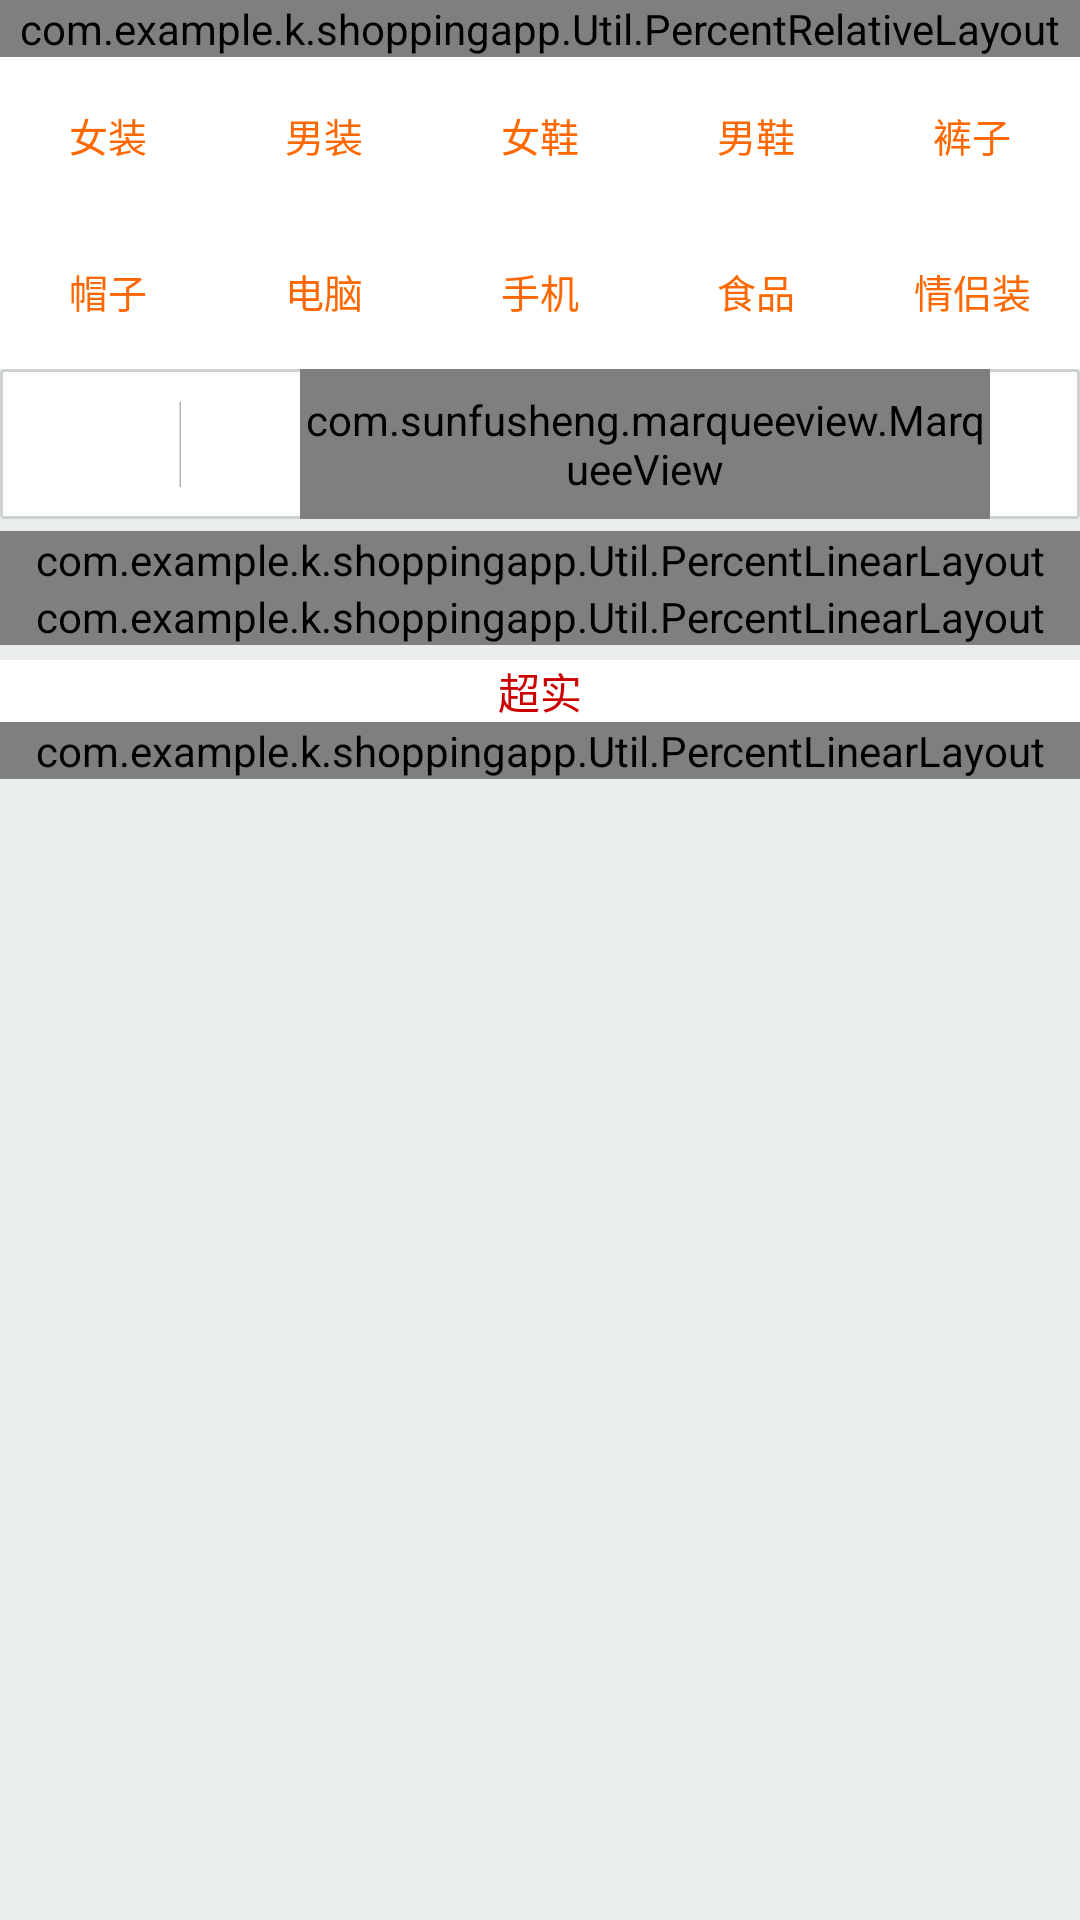

Android layout source for this screen:
<!-- AndroidManifest.xml: application theme AppTheme -->
<!-- res/layout/homepage_navigation_bar_layout.xml -->
<?xml version="1.0" encoding="utf-8"?>
<LinearLayout xmlns:android="http://schemas.android.com/apk/res/android"
    xmlns:app="http://schemas.android.com/apk/res-auto"
    android:id="@+id/two_layout"
    android:layout_width="match_parent"
    android:layout_height="match_parent"
    android:background="#EAEEEF"
    android:orientation="vertical">


    <com.example.k.shoppingapp.Util.PercentRelativeLayout xmlns:android="http://schemas.android.com/apk/res/android"
        xmlns:app="http://schemas.android.com/apk/res-auto"
        android:id="@+id/percent_layout"
        android:layout_width="match_parent"
        android:layout_height="wrap_content">

        <LinearLayout
            android:layout_width="0dp"
            android:layout_height="0dp"
            app:layout_heightPercent="40%w"
            app:layout_widthPercent="100%w">

            <com.jude.rollviewpager.RollPagerView
                android:id="@+id/roll_view_pager"
                android:layout_width="match_parent"
                android:layout_height="match_parent"
                app:rollviewpager_hint_gravity="center"
                app:rollviewpager_hint_paddingBottom="0dp"
                app:rollviewpager_hint_paddingLeft="0dp"
                app:rollviewpager_hint_paddingRight="0dp"
                app:rollviewpager_hint_paddingTop="0dp"
                app:rollviewpager_play_delay="5000"></com.jude.rollviewpager.RollPagerView>
        </LinearLayout>
    </com.example.k.shoppingapp.Util.PercentRelativeLayout>

    <include layout="@layout/classification"></include>

    <LinearLayout
        android:layout_width="match_parent"
        android:layout_height="50dp"
        android:layout_marginBottom="4dp"
        android:background="@drawable/linearlayoutstype"
        android:orientation="horizontal">

        <ImageView
            android:id="@+id/Carousel_navigation_imageView"
            android:layout_width="50dp"
            android:layout_height="50dp"
            android:src="@drawable/jinritoutiao" />

        <ImageView
            android:layout_width="20dp"
            android:layout_height="50dp"
            android:src="@drawable/thread" />

        <com.sunfusheng.marqueeview.MarqueeView
            android:id="@+id/marqueeView"
            android:layout_width="match_parent"
            android:layout_height="50dp"
            android:layout_centerVertical="true"
            android:layout_marginLeft="30dp"
            android:layout_marginRight="30dp"
            app:mvSingleLine="true"
            app:mvTextColor="#9090" />
    </LinearLayout>

    <com.example.k.shoppingapp.Util.PercentLinearLayout
        android:layout_width="match_parent"
        android:layout_height="wrap_content"
        android:orientation="horizontal">


        <LinearLayout
            android:layout_width="0dp"
            android:layout_height="0dp"
            android:background="@android:color/black"
            android:orientation="horizontal"
            app:layout_heightPercent="50%w"
            app:layout_widthPercent="100%w">

            <FrameLayout
                android:layout_width="0dp"
                android:layout_height="match_parent"
                android:layout_marginRight="1px"
                android:layout_weight="4"
                >
                <ImageView
                    android:layout_width="match_parent"
                    android:layout_height="match_parent"
                    android:scaleType="centerCrop"
                    android:id="@+id/xianshiImager"
                    />
                <cn.iwgang.countdownview.CountdownView
                    android:id="@+id/cv_countdownViewTest1"
                    android:layout_width="wrap_content"
                    android:layout_height="wrap_content"
                    android:layout_gravity="center_horizontal"
                    android:layout_marginTop="20dp"
                    app:isHideTimeBackground="false"
                    app:isShowDay="false"
                    app:isShowHour="true"
                    app:isShowMillisecond="false"
                    app:isShowMinute="true"
                    app:isShowSecond="true"
                    app:isShowTimeBgDivisionLine="false"
                    app:suffixGravity="center"
                    app:suffixTextColor="#000000"
                    app:suffixTextSize="20sp"
                    app:timeBgColor="#FF5000"
                    app:timeTextColor="#FFFFFF"
                    app:timeTextSize="20sp" />
            </FrameLayout>


            <LinearLayout
                android:layout_width="0dp"
                android:layout_height="match_parent"
                android:layout_weight="6"
                android:background="#505050"
                android:orientation="vertical">

                <ImageView
                    android:id="@+id/jishiyouImager"
                    android:layout_width="match_parent"
                    android:layout_height="0dp"
                    android:layout_marginBottom="1px"
                    android:layout_weight="1"
                    android:background="@drawable/frame"
                    android:scaleType="centerCrop"
                    android:src="@mipmap/ic_launcher" />

                <LinearLayout
                    android:layout_width="match_parent"
                    android:layout_height="0dp"
                    android:layout_weight="1"
                    android:orientation="horizontal">

                    <ImageView
                        android:id="@+id/jishiyouxiao1"
                        android:layout_width="0dp"
                        android:layout_height="match_parent"
                        android:layout_marginRight="1px"
                        android:layout_weight="1"
                        android:background="@drawable/frame"
                        android:scaleType="centerCrop"
                        android:src="@mipmap/ic_launcher" />

                    <ImageView
                        android:id="@+id/jishiyouxiao2"
                        android:layout_width="0dp"
                        android:layout_height="match_parent"
                        android:layout_weight="1"
                        android:background="@drawable/frame"
                        android:scaleType="centerCrop"
                        android:src="@mipmap/ic_launcher" />

                </LinearLayout>

            </LinearLayout>

        </LinearLayout>

    </com.example.k.shoppingapp.Util.PercentLinearLayout>

    <com.example.k.shoppingapp.Util.PercentLinearLayout
        android:layout_width="match_parent"
        android:layout_height="wrap_content"
        android:orientation="horizontal">

        <ImageView
            android:id="@+id/chaoshihuiTOP"
            android:layout_width="match_parent"
            android:layout_height="0dp"
            android:background="@drawable/frame"
            android:scaleType="centerCrop"
            android:src="@mipmap/ic_launcher"
            app:layout_heightPercent="30%w" />
    </com.example.k.shoppingapp.Util.PercentLinearLayout>

    <TextView
        android:layout_width="match_parent"
        android:layout_height="wrap_content"
        android:layout_marginTop="5dp"
        android:background="#FFFFFF"
        android:gravity="center"
        android:text="超实"
        android:textColor="@android:color/holo_red_dark" />
    <include layout="@layout/homepage_super_benefits_layout"></include>
</LinearLayout>
<!-- res/layout/classification.xml (included above) -->
<?xml version="1.0" encoding="utf-8"?>
<TableLayout android:id="@+id/tableLayout"
    android:layout_width="match_parent"
    android:layout_height="wrap_content"
    android:background="#FFFFFF"
    xmlns:android="http://schemas.android.com/apk/res/android">

    <TableRow
        android:layout_width="match_parent"
        android:layout_height="wrap_content">

        <Button
            android:id="@+id/nvzhuang"
            style="@style/buttonStyle"
            android:layout_width="0dp"
            android:layout_height="wrap_content"
            android:layout_weight="1"
            android:background="@drawable/buttonstype"
            android:text="女装" />

        <Button
            android:id="@+id/nanzhuang"
            style="@style/buttonStyle"
            android:layout_width="0dp"
            android:layout_height="wrap_content"
            android:layout_weight="1"
            android:background="@drawable/buttonstype"
            android:text="男装" />

        <Button
            android:id="@+id/nvxie"
            style="@style/buttonStyle"
            android:layout_width="0dp"
            android:layout_height="wrap_content"
            android:layout_weight="1"
            android:background="@drawable/buttonstype"
            android:text="女鞋" />

        <Button
            android:id="@+id/nanxie"
            style="@style/buttonStyle"
            android:layout_width="0dp"
            android:layout_height="wrap_content"
            android:layout_weight="1"
            android:background="@drawable/buttonstype"
            android:text="男鞋" />

        <Button
            android:id="@+id/kuzi"
            style="@style/buttonStyle"
            android:layout_width="0dp"
            android:layout_height="wrap_content"
            android:layout_weight="1"
            android:background="@drawable/buttonstype"
            android:text="裤子" />
    </TableRow>

    <TableRow
        android:layout_width="match_parent"
        android:layout_height="wrap_content">

        <Button
            android:id="@+id/maozi"
            style="@style/buttonStyle"
            android:layout_width="0dp"
            android:layout_height="wrap_content"
            android:layout_weight="1"
            android:background="@drawable/buttonstype"
            android:text="帽子" />

        <Button
            android:id="@+id/diannao"
            style="@style/buttonStyle"
            android:layout_width="0dp"
            android:layout_height="wrap_content"
            android:layout_weight="1"
            android:background="@drawable/buttonstype"
            android:text="电脑" />

        <Button
            android:id="@+id/shouji"
            style="@style/buttonStyle"
            android:layout_width="0dp"
            android:layout_height="wrap_content"
            android:layout_weight="1"
            android:background="@drawable/buttonstype"
            android:text="手机" />

        <Button
            android:id="@+id/shipin"
            style="@style/buttonStyle"
            android:layout_width="0dp"
            android:layout_height="wrap_content"
            android:layout_weight="1"
            android:background="@drawable/buttonstype"
            android:text="食品" />

        <Button
            android:id="@+id/qinglvzhuang"
            style="@style/buttonStyle"
            android:layout_width="0dp"
            android:layout_height="wrap_content"
            android:layout_weight="1"
            android:background="@drawable/buttonstype"
            android:text="情侣装" />
    </TableRow>
</TableLayout>
<!-- res/layout/homepage_super_benefits_layout.xml (included above) -->
<?xml version="1.0" encoding="utf-8"?>
<com.example.k.shoppingapp.Util.PercentLinearLayout xmlns:android="http://schemas.android.com/apk/res/android"
    android:layout_width="match_parent"
    android:layout_height="wrap_content"
    xmlns:app="http://schemas.android.com/apk/res-auto"
    android:orientation="horizontal">
<TableLayout
    android:layout_width="match_parent"
    android:layout_height="0dp"
    app:layout_heightPercent="50%w"
    android:background="#EAEEEF"
    >
    <TableRow
        android:layout_width="match_parent"
        android:layout_height="0dp"
        android:layout_weight="1"
        >
        <ImageView
            android:layout_width="0dp"
            android:layout_height="match_parent"
            android:layout_weight="2"
            android:background="#9090"
            style="@style/super_Style"
            />
        <ImageView
            android:layout_width="0dp"
            android:layout_height="match_parent"
            android:layout_weight="1"
            android:background="#909"
            style="@style/super_Style"
            />
        <ImageView
            android:layout_width="0dp"
            android:layout_height="match_parent"
            android:layout_weight="1"
            android:background="#9030"
            style="@style/super_Style"
            />
        <ImageView
            android:layout_width="0dp"
            android:layout_height="match_parent"
            android:layout_weight="1"
            android:background="#8832"
            style="@style/super_Style"
            />
    </TableRow>
    <TableRow
        android:layout_width="match_parent"
        android:layout_height="0dp"
        android:layout_weight="1"
        >
        <ImageView
            android:layout_width="0dp"
            android:layout_height="match_parent"
            android:layout_weight="2"
            android:background="#5786"
            style="@style/super_Style"
            />
        <ImageView
            android:layout_width="0dp"
            android:layout_height="match_parent"
            android:layout_weight="1"
            android:background="#8712"
            style="@style/super_Style"
            />
        <ImageView
            android:layout_width="0dp"
            android:layout_height="match_parent"
            android:layout_weight="1"
            android:background="#9090fd"
            style="@style/super_Style"
            />
        <ImageView
            android:layout_width="0dp"
            android:layout_height="match_parent"
            android:layout_weight="1"
            style="@style/super_Style"
            />
    </TableRow>
</TableLayout>
</com.example.k.shoppingapp.Util.PercentLinearLayout>
<!-- resources referenced by this layout -->
<resources>
  <!-- drawable buttonstype (drawable) -->
  <?xml version="1.0" encoding="UTF-8"?>
  <shape xmlns:android="http://schemas.android.com/apk/res/android"
      android:shape="rectangle" >
   
      <solid android:color="@android:color/transparent" />
   
      
      <corners android:radius="0dip" />
   
       />
      <stroke
          android:color="#FF6800"
          />
  </shape>
  <!-- drawable frame (drawable) -->
  <?xml version="1.0" encoding="utf-8"?>
  <shape xmlns:android="http://schemas.android.com/apk/res/android"
      android:shape="rectangle" >
      
  
      
      />
      <stroke android:width="1px"
          android:color="#CDD2D5"
          />
  </shape>
  <!-- drawable jinritoutiao: jpg bitmap (mipmap-xhdpi, 20033 bytes) -->
  <!-- drawable linearlayoutstype (drawable) -->
  <?xml version="1.0" encoding="UTF-8"?>
  <shape xmlns:android="http://schemas.android.com/apk/res/android"
      android:shape="rectangle" >
   
      <solid android:color="#FFFFFF" />
   
      
      <corners android:radius="1dip" />
   
       />
      <stroke android:width="1dip"
          android:color="#CDD2D5"
          />
  </shape>
  <!-- drawable thread: png bitmap (drawable, 3818 bytes) -->
  <style name="buttonStyle">
      <item name="android:layout_margin">2dp</item>
      <item name="android:textColor">#FF6800</item>
      <item name="android:textSize">13sp</item>
  </style>
  <style name="super_Style">
          <item name="android:layout_margin">1px</item>
      </style>
  <style name="AppTheme" parent="Theme.AppCompat.Light.NoActionBar">
          
          <item name="colorPrimary">@color/colorPrimary</item>
          <item name="colorPrimaryDark">@color/colorPrimaryDark</item>
          <item name="colorAccent">@color/colorAccent</item>
          <item name="android:windowFullscreen">true</item>
          <item name="android:windowIsTranslucent">true</item>
      </style>
  <color name="colorPrimary">#3F51B5</color>
  <color name="colorPrimaryDark">#303F9F</color>
  <color name="colorAccent">#FF4081</color>
</resources>
